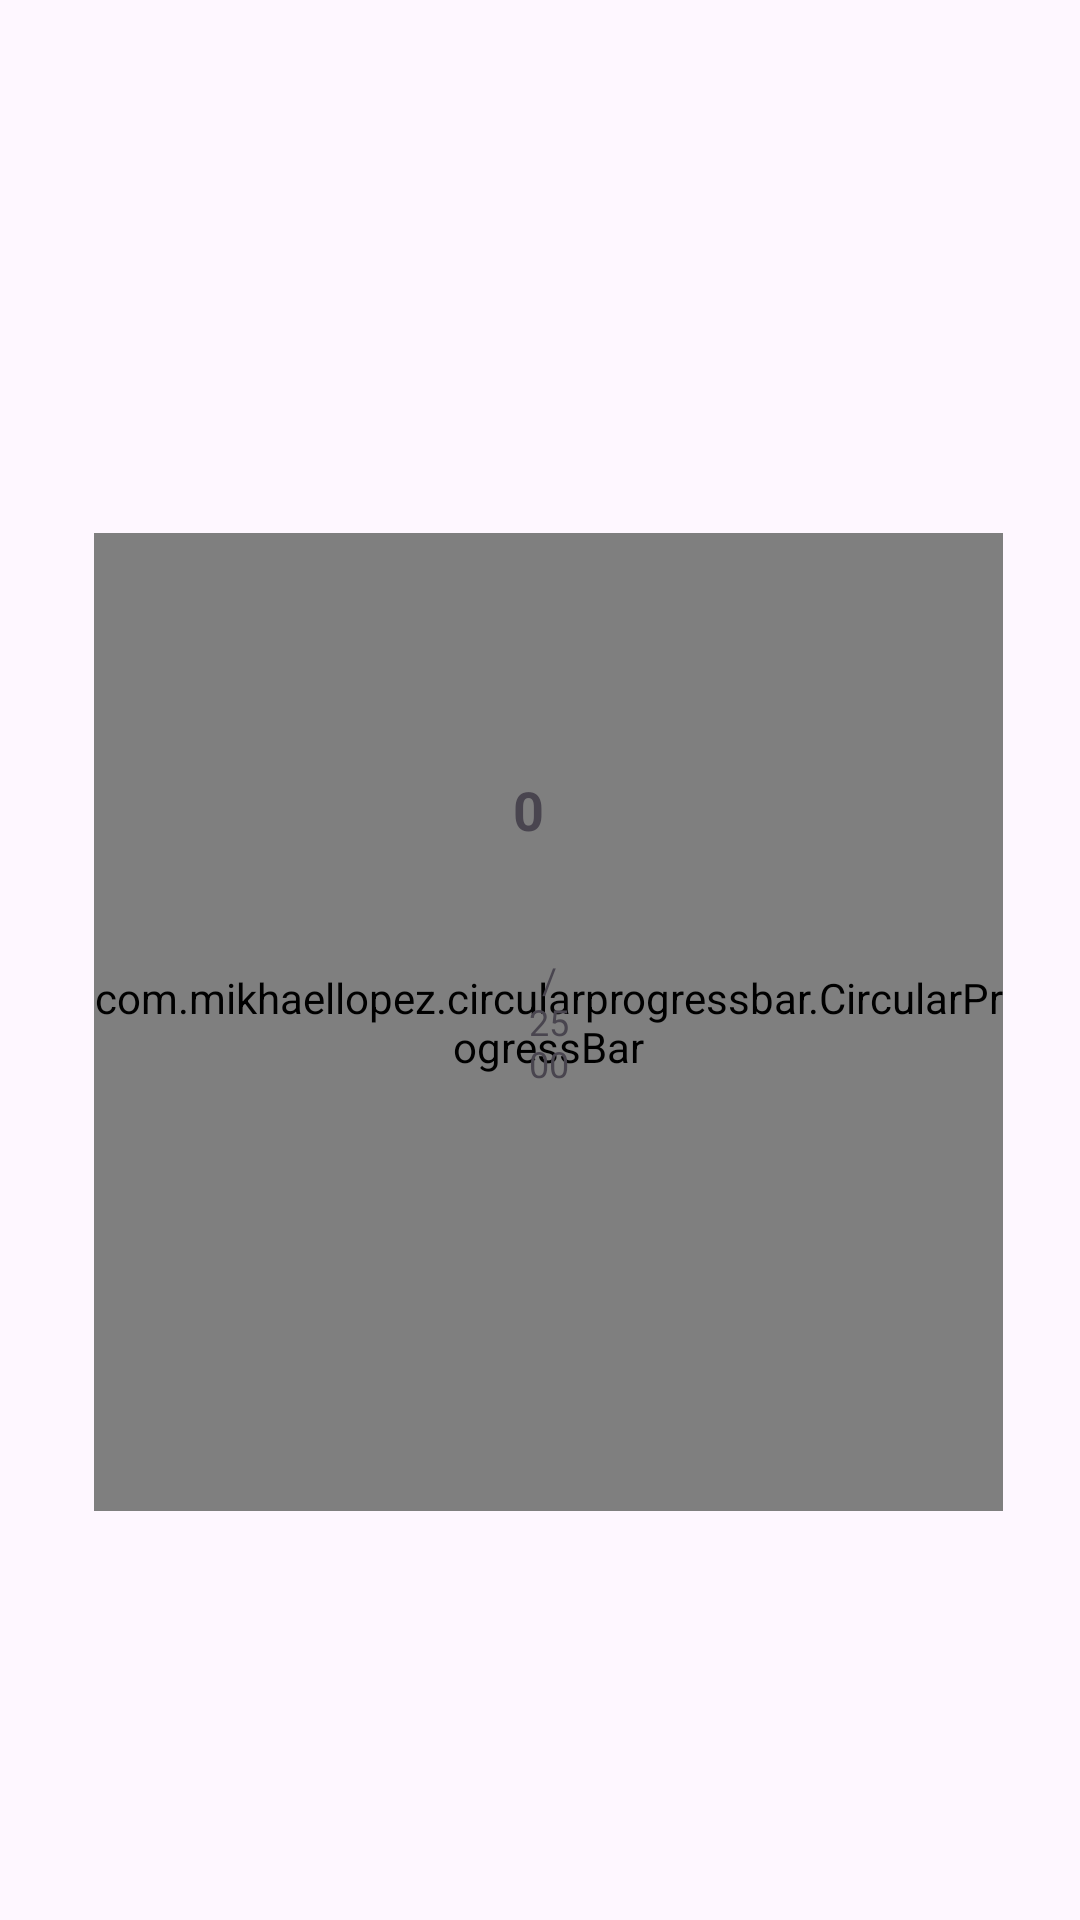

This screen was rendered from an Android layout file. Write that file and the resources it references.
<!-- AndroidManifest.xml: application theme Theme.Fitness2 -->
<!-- res/layout/activity_pedosensor.xml -->
<?xml version="1.0" encoding="utf-8"?>
<androidx.constraintlayout.widget.ConstraintLayout xmlns:android="http://schemas.android.com/apk/res/android"
    xmlns:app="http://schemas.android.com/apk/res-auto"
    xmlns:tools="http://schemas.android.com/tools"
    android:id="@+id/main"
    android:layout_width="match_parent"
    android:layout_height="match_parent"
    tools:context=".Pedosensor">

    <com.mikhaellopez.circularprogressbar.CircularProgressBar
        android:id="@+id/circularProgressBar"
        android:layout_width="303dp"
        android:layout_height="326dp"
        android:layout_marginTop="200dp"
        android:layout_marginBottom="200dp"
        app:cpb_background_progressbar_color="#b6bbd8"
        app:cpb_background_progressbar_width="5dp"
        app:cpb_progress_direction="to_right"
        app:cpb_progressbar_color="#3f51b5"
        app:cpb_progressbar_width="20dp"
        app:cpb_round_border="false"
        app:layout_constraintBottom_toBottomOf="parent"
        app:layout_constraintEnd_toEndOf="parent"
        app:layout_constraintHorizontal_bias="0.55"
        app:layout_constraintStart_toStartOf="parent"
        app:layout_constraintTop_toTopOf="parent"
        app:layout_constraintVertical_bias="0.261"/>

    <TextView
        android:id="@+id/tv_stepsTaken"
        android:layout_width="wrap_content"
        android:layout_height="wrap_content"
        android:layout_marginStart="32dp"
        android:layout_marginTop="80dp"
        android:layout_marginEnd="32dp"
        android:gravity="center"
        android:text="0"
        android:textSize="18dp"
        android:textStyle="bold"
        app:layout_constraintEnd_toEndOf="@+id/circularProgressBar"
        app:layout_constraintHorizontal_bias="0.471"
        app:layout_constraintStart_toStartOf="@+id/circularProgressBar"
        app:layout_constraintTop_toTopOf="@+id/circularProgressBar" />

    <TextView
        android:id="@+id/textView4"
        android:layout_width="18dp"
        android:layout_height="0dp"
        android:layout_marginStart="32dp"
        android:layout_marginTop="32dp"
        android:layout_marginEnd="32dp"
        android:layout_marginBottom="32dp"
        android:gravity="center"
        android:text="/2500"
        android:textSize="12dp"
        app:layout_constraintBottom_toBottomOf="@+id/circularProgressBar"
        app:layout_constraintEnd_toEndOf="@+id/circularProgressBar"
        app:layout_constraintStart_toStartOf="@+id/circularProgressBar"
        app:layout_constraintTop_toTopOf="@+id/circularProgressBar"
        app:layout_constraintVertical_bias="0.693"/>

</androidx.constraintlayout.widget.ConstraintLayout>
<!-- resources referenced by this layout -->
<resources>
  <style name="Theme.Fitness2" parent="Base.Theme.Fitness2" />
  <style name="Base.Theme.Fitness2" parent="Theme.Material3.DayNight.NoActionBar">
          
          
      </style>
</resources>
